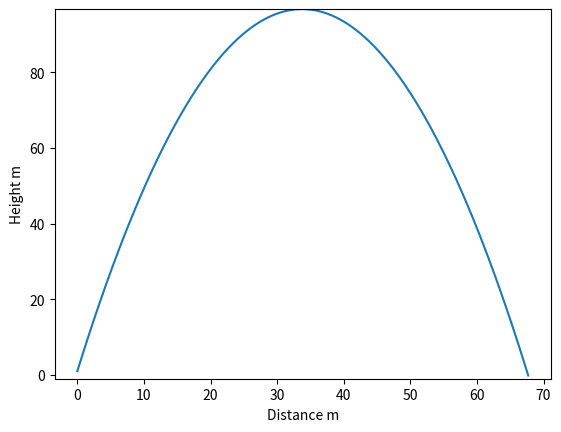

Reproduce this figure in Python.
from math import pi, cos, tan
import matplotlib.pyplot as pyplot

g = 9.81
v0 = 44
theta = 80 * pi/180
x = 0.0
y0 = 1
y = 1
x_axis = []
y_axis = []


while y > 0:
    y = y0 + (x * tan(theta)) - ((g * x**2)/(2*(v0 * cos(theta))**2))
    x_axis.append(x)
    y_axis.append(y)
    x += 0.1

pyplot.ylabel('Height m')
pyplot.xlabel('Distance m')
pyplot.ylim(-1, max(max(x_axis), max(y_axis)))
pyplot.plot(x_axis, y_axis)
pyplot.show()
